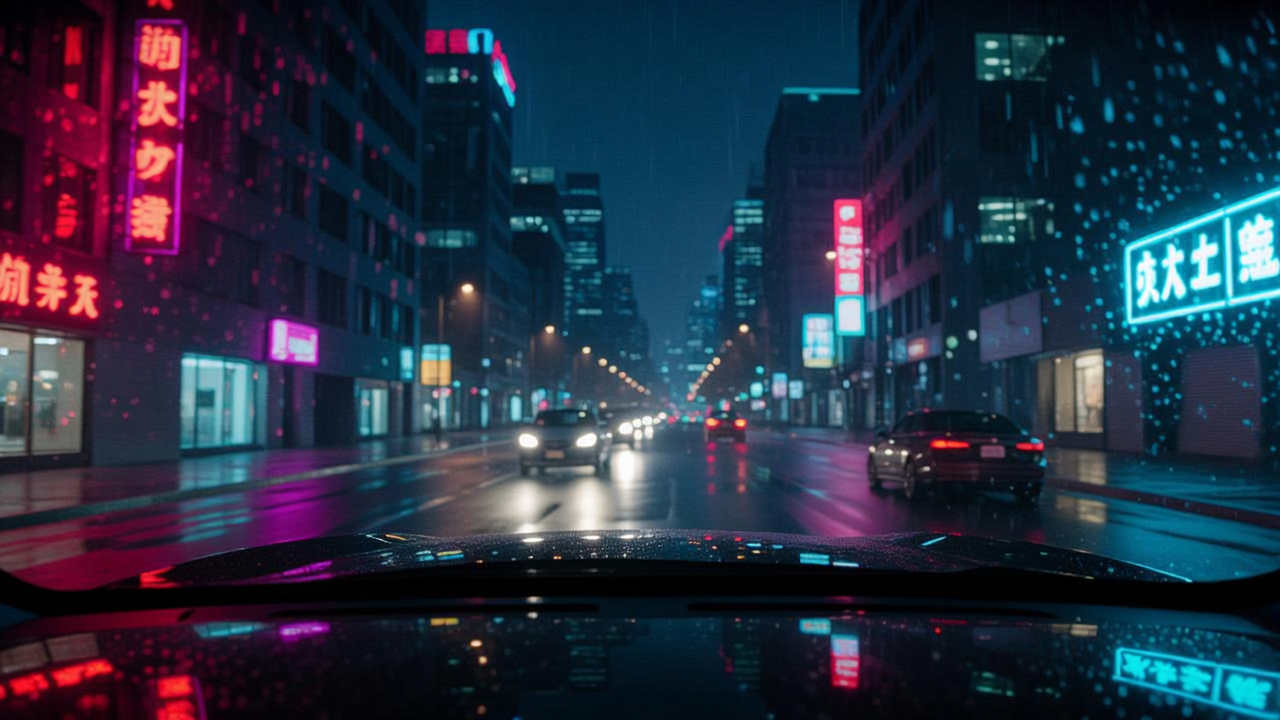
Generation parameters embedded in this image by ComfyUI (PNG 'prompt' text chunk: the API-format workflow graph, JSON):
{"3":{"inputs":{"seed":1102405298527172,"steps":35,"cfg":4.0,"sampler_name":"euler","scheduler":"karras","denoise":1.0,"model":["13",0],"positive":["6",0],"negative":["7",0],"latent_image":["12",0]},"class_type":"KSampler","_meta":{"title":"KSampler"}},"6":{"inputs":{"text":"The night of the city, from the perspective of the car's front window, real shooting, real scene, late-night emo style, emotional, sad, neon lights, sense of the future, rain, cinematic feel, cyberpunk\n","clip":["10",0]},"class_type":"CLIPTextEncode","_meta":{"title":"CLIP Text Encode (Prompt)"}},"7":{"inputs":{"text":"","clip":["10",0]},"class_type":"CLIPTextEncode","_meta":{"title":"CLIP Text Encode (Prompt)"}},"8":{"inputs":{"samples":["3",0],"vae":["15",0]},"class_type":"VAEDecode","_meta":{"title":"VAE Decode"}},"10":{"inputs":{"clip_name":"oldt5_xxl_fp8_e4m3fn_scaled.safetensors","type":"cosmos","device":"default"},"class_type":"CLIPLoader","_meta":{"title":"Load CLIP"}},"12":{"inputs":{"width":1280,"height":720,"batch_size":1},"class_type":"EmptySD3LatentImage","_meta":{"title":"EmptySD3LatentImage"}},"13":{"inputs":{"unet_name":"cosmos_predict2_2B_t2i.pt","weight_dtype":"default"},"class_type":"UNETLoader","_meta":{"title":"Load Diffusion Model"}},"15":{"inputs":{"vae_name":"wan_2.1_vae.safetensors"},"class_type":"VAELoader","_meta":{"title":"Load VAE"}},"27":{"inputs":{"filename_prefix":"Cosmos_","images":["8",0]},"class_type":"SaveImage","_meta":{"title":"Save Image"}}}